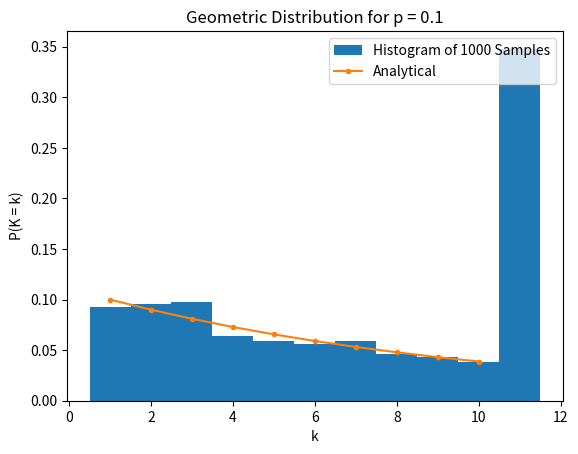
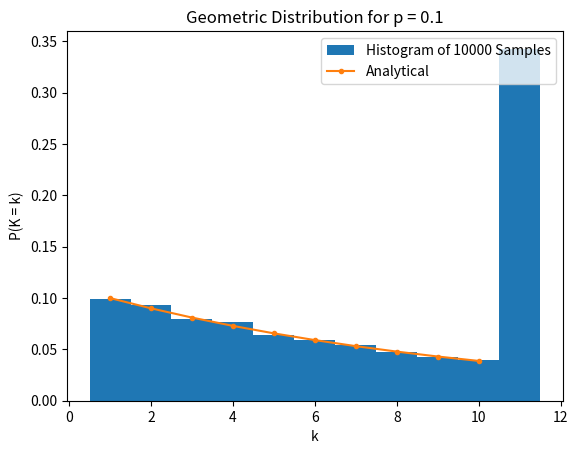
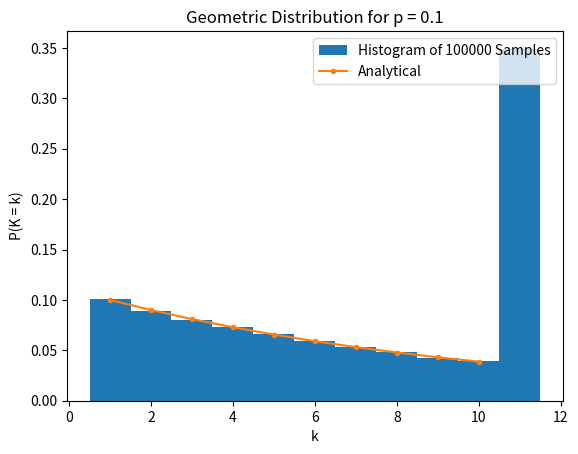
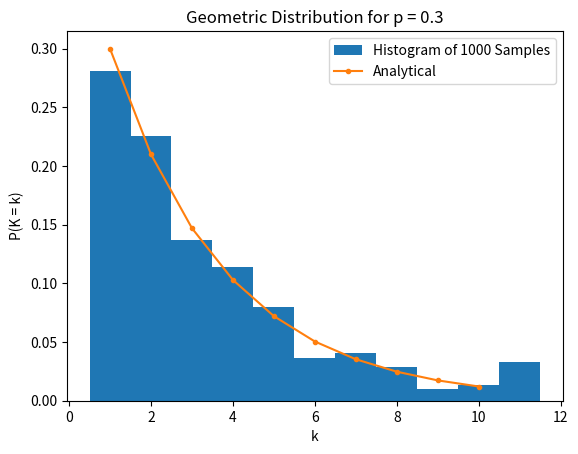
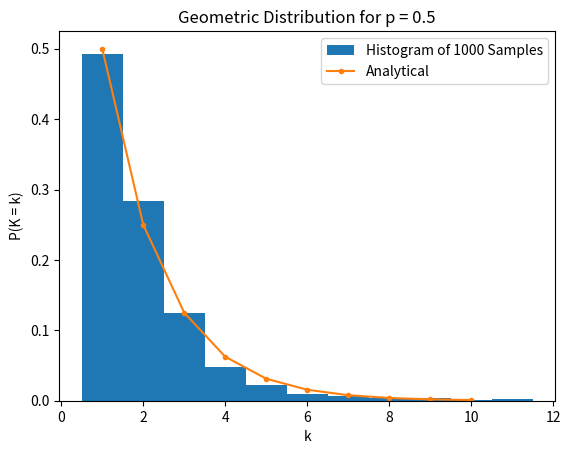

Python code for these plots, in order:
"""https://www.youtube.com/watch?v=0lpOeU6JZZw&list=PLMrJAkhIeNNR3sNYvfgiKgcStwuPSts9V&index=18"""

import matplotlib.pyplot as plt
import numpy as np

def main() -> None:
    plot_geometric_distribution(0.1, 10, 1000)
    plot_geometric_distribution(0.1, 10, 10000)
    plot_geometric_distribution(0.1, 10, 100000)

    plot_geometric_distribution(0.3, 10, 1000)
    plot_geometric_distribution(0.5, 10, 1000)

    plt.show(block=True)

def plot_geometric_distribution(p: float, n: int, num_samples: int) -> None:
    k = np.arange(1, n + 1)
    f = (1.0 - p) ** (k - 1) * p

    # in a sample of n trials, it's possible that none succeeded.  in this case, the first success would've happened
    # on or after the (n + 1)th trial.  label these samples as such
    samples = [np.random.random(n) < p for _ in range(num_samples)]
    samples = [np.argmax(sample) + 1 if True in sample else n + 1 for sample in samples]

    fig = plt.figure()
    ax = fig.gca()
    ax.hist(samples, bins=np.linspace(1 - 0.5, n + 1 + 0.5, n + 2), density=True, label=f"Histogram of {num_samples} Samples")
    ax.plot(k, f, marker=".", label="Analytical")
    ax.set_title(f"Geometric Distribution for p = {p}")
    ax.set_xlabel("k")
    ax.set_ylabel("P(K = k)")
    ax.legend(loc="upper right")

if __name__ == "__main__":
    main()
